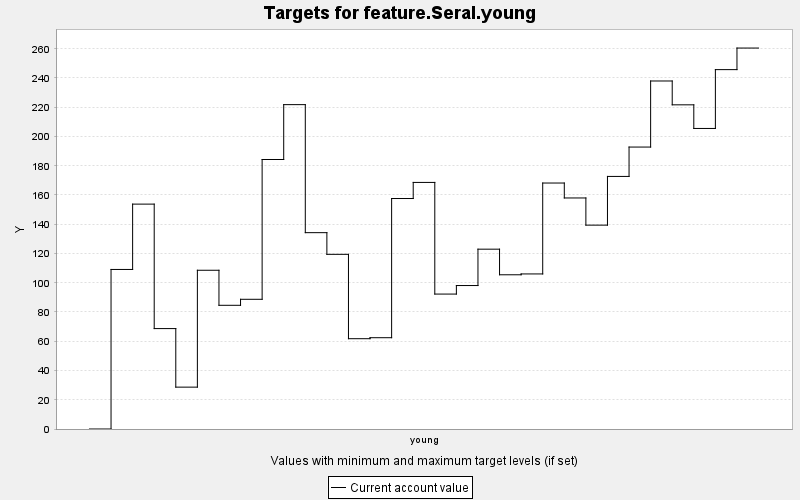

Data behind this chart, as committed beside it:
TARGET, PERIOD, YEAR, PERIODWIDTH, MINIMUM, MAXIMUM, MINWEIGHT, MAXWEIGHT, CURRENT, SUMMARY
feature.Seral.young, 0, 0, 10.0, 0.0, 10000, 1.0, 1.0, 0.0, 0.0
feature.Seral.young, 1, 10, 10.0, 0.0, 10000, 1.0, 1.0, 109.1, 0.0
feature.Seral.young, 2, 20, 10.0, 0.0, 10000, 1.0, 1.0, 153.8, 0.0
feature.Seral.young, 3, 30, 10.0, 0.0, 10000, 1.0, 1.0, 68.66, 0.0
feature.Seral.young, 4, 40, 10.0, 0.0, 10000, 1.0, 1.0, 28.62, 0.0
feature.Seral.young, 5, 50, 10.0, 0.0, 10000, 1.0, 1.0, 108.5, 0.0
feature.Seral.young, 6, 60, 10.0, 0.0, 10000, 1.0, 1.0, 84.58, 0.0
feature.Seral.young, 7, 70, 10.0, 0.0, 10000, 1.0, 1.0, 88.69, 0.0
feature.Seral.young, 8, 80, 10.0, 0.0, 10000, 1.0, 1.0, 184.3, 0.0
feature.Seral.young, 9, 90, 10.0, 0.0, 10000, 1.0, 1.0, 221.8, 0.0
feature.Seral.young, 10, 100, 10.0, 0.0, 10000, 1.0, 1.0, 134.2, 0.0
feature.Seral.young, 11, 110, 10.0, 0.0, 10000, 1.0, 1.0, 119.4, 0.0
feature.Seral.young, 12, 120, 10.0, 0.0, 10000, 1.0, 1.0, 61.74, 0.0
feature.Seral.young, 13, 130, 10.0, 0.0, 10000, 1.0, 1.0, 62.42, 0.0
feature.Seral.young, 14, 140, 10.0, 0.0, 10000, 1.0, 1.0, 157.6, 0.0
feature.Seral.young, 15, 150, 10.0, 0.0, 10000, 1.0, 1.0, 168.6, 0.0
feature.Seral.young, 16, 160, 10.0, 0.0, 10000, 1.0, 1.0, 92.26, 0.0
feature.Seral.young, 17, 170, 10.0, 0.0, 10000, 1.0, 1.0, 98.09, 0.0
feature.Seral.young, 18, 180, 10.0, 0.0, 10000, 1.0, 1.0, 123, 0.0
feature.Seral.young, 19, 190, 10.0, 0.0, 10000, 1.0, 1.0, 105.4, 0.0
feature.Seral.young, 20, 200, 10.0, 0.0, 10000, 1.0, 1.0, 106, 0.0
feature.Seral.young, 21, 210, 10.0, 0.0, 10000, 1.0, 1.0, 168.2, 0.0
feature.Seral.young, 22, 220, 10.0, 0.0, 10000, 1.0, 1.0, 158, 0.0
feature.Seral.young, 23, 230, 10.0, 0.0, 10000, 1.0, 1.0, 139.4, 0.0
feature.Seral.young, 24, 240, 10.0, 0.0, 10000, 1.0, 1.0, 172.7, 0.0
feature.Seral.young, 25, 250, 10.0, 0.0, 10000, 1.0, 1.0, 192.8, 0.0
feature.Seral.young, 26, 260, 10.0, 0.0, 10000, 1.0, 1.0, 237.9, 0.0
feature.Seral.young, 27, 270, 10.0, 0.0, 10000, 1.0, 1.0, 221.6, 0.0
feature.Seral.young, 28, 280, 10.0, 0.0, 10000, 1.0, 1.0, 205.5, 0.0
feature.Seral.young, 29, 290, 10.0, 0.0, 10000, 1.0, 1.0, 245.7, 0.0
feature.Seral.young, 30, 300, 10.0, 0.0, 10000, 1.0, 1.0, 260.5, 0.0
